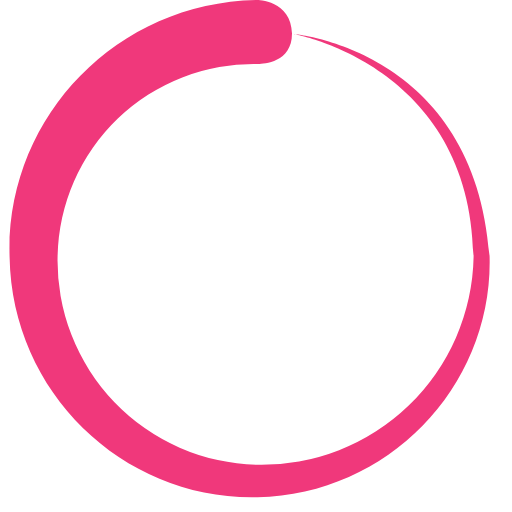
t = 0.00 s
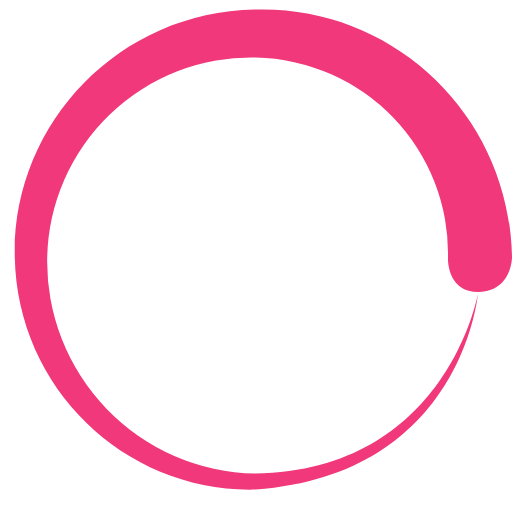
t = 0.30 s
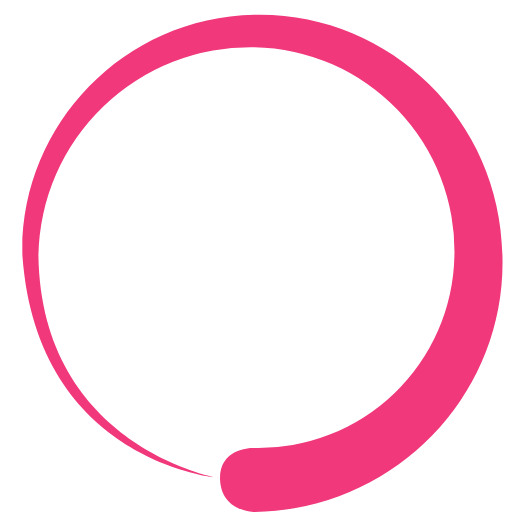
t = 0.60 s
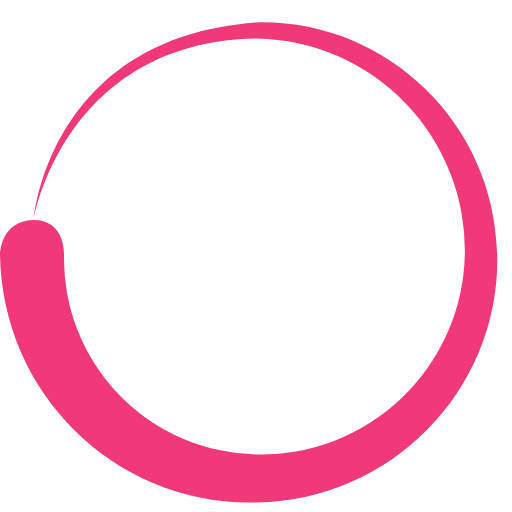
t = 0.90 s

The animated SVG that drew these frames (rendered in a browser with its animation timeline set to each time). Animation: 1 SMIL element (animateTransform=1); one cycle of 1.20 s, repeats indefinitely.

<?xml version="1.0" encoding="UTF-8" standalone="no"?><svg xmlns:svg="http://www.w3.org/2000/svg" xmlns="http://www.w3.org/2000/svg" xmlns:xlink="http://www.w3.org/1999/xlink" version="1.0" width="40px" height="40px" viewBox="0 0 128 128" xml:space="preserve"><path fill="#f0387b" d="M64.4 16a49 49 0 0 0-50 48 51 51 0 0 0 50 52.2 53 53 0 0 0 54-52c-.7-48-45-55.7-45-55.7s45.3 3.8 49 55.6c.8 32-24.8 59.5-58 60.2-33 .8-61.4-25.7-62-60C1.3 29.8 28.8.6 64.3 0c0 0 8.5 0 8.7 8.4 0 8-8.6 7.6-8.6 7.6z"><animateTransform attributeName="transform" type="rotate" from="0 64 64" to="360 64 64" dur="1200ms" repeatCount="indefinite"></animateTransform></path></svg>